Run: headless pygame with SDL's dummy video driver; simulated clock (each Clock.tick advances the game by its frame time, no real sleeping); random seed 0; keys injected as events and as key.get_pressed() state; no mouse input.
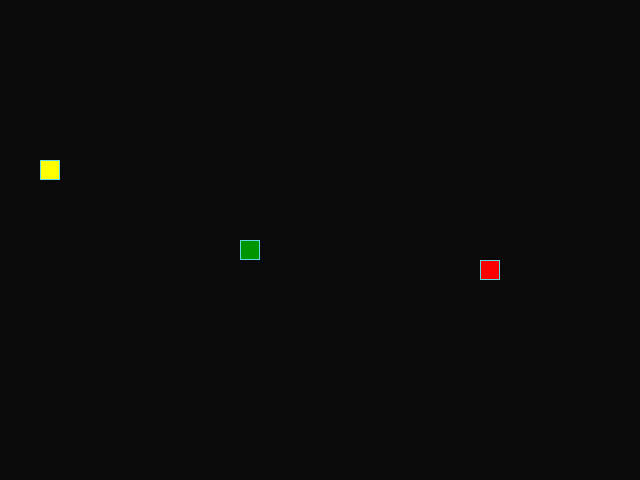
Frame 1 of 4 · flips 1–60 · no input
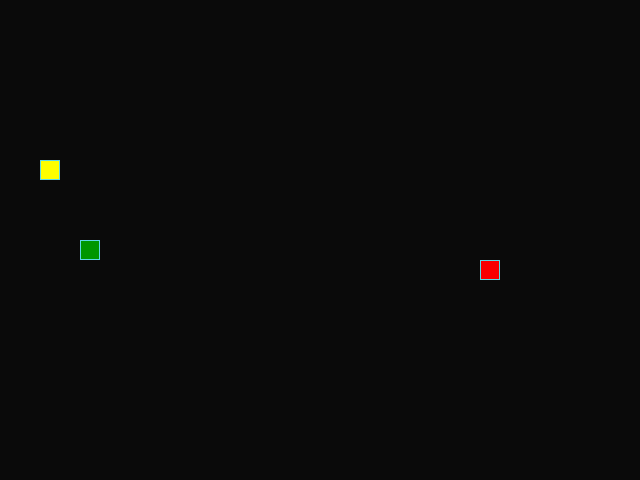
Frame 2 of 4 · flips 61–180 · tapped SPACE, RETURN · held RIGHT (→), D
Frame 3 of 4 · flips 181–300 · held DOWN (↓), S · screen unchanged from frame 2, image omitted
Frame 4 of 4 · flips 301–420 · held LEFT (←), A, UP (↑), W · screen same as frame 1, image omitted

The pygame program that drew these frames:

import pygame
from random import randint, choice


# Константы для размеров поля и сетки:
SCREEN_WIDTH, SCREEN_HEIGHT = 640, 480
GRID_SIZE = 20
GRID_WIDTH = SCREEN_WIDTH // GRID_SIZE
GRID_HEIGHT = SCREEN_HEIGHT // GRID_SIZE

# Направления движения:
UP = (0, -1)
DOWN = (0, 1)
LEFT = (-1, 0)
RIGHT = (1, 0)

# Цвет фона - черный:
BOARD_BACKGROUND_COLOR = (10, 10, 10)

# Цвет границы ячейки
BORDER_COLOR = (93, 216, 228)

# Цвет яблока
APPLE_COLOR = (250, 0, 0)

# Цвет дыни
MELON_COLOR = (255, 255, 0)

# Цвет змейки
SNAKE_COLOR = (0, 150, 0)

# Скорость движения змейки:
SPEED = 19


# Настройка игрового окна:
screen = pygame.display.set_mode((SCREEN_WIDTH, SCREEN_HEIGHT), 0, 32)
# Заголовок окна игрового поля:
pygame.display.set_caption('Змейка')
# Настройка времени:
clock = pygame.time.Clock()


class GameObject():
    """Родительский класс для Яблока и Змейки."""

    def __init__(self):
        self.position = ((SCREEN_WIDTH // 2), (SCREEN_HEIGHT // 2))
        self.body_color = None

    def draw(self):
        """Шаблон для отрисовки элементов."""
        pass


class Apple(GameObject):
    """Дочерний класс игрового объекта - Яблоко."""

    def __init__(self):
        super().__init__()
        self.body_color = APPLE_COLOR
        self.randomize_position()

    def randomize_position(self):
        """Определяем рандомную позицию для Яблока."""
        self.position = (
            randint(0, GRID_WIDTH - 1) * GRID_SIZE,
            randint(0, GRID_HEIGHT - 1) * GRID_SIZE,
        )

    def draw(self):
        """Отрисовывам Яблоко."""
        rect = pygame.Rect(self.position, (GRID_SIZE, GRID_SIZE))
        pygame.draw.rect(screen, self.body_color, rect)
        pygame.draw.rect(screen, BORDER_COLOR, rect, 1)


class Melon(GameObject):
    """Дочерний класс объекта - Дыня (съедомный, увеличивет змейку на 2)."""

    def __init__(self):
        super().__init__()
        self.body_color = MELON_COLOR
        self.randomize_position()

    def randomize_position(self):
        """Определяем рандомную позицию для Дыни."""
        self.position = (
            randint(0, GRID_WIDTH - 1) * GRID_SIZE,
            randint(0, GRID_HEIGHT - 1) * GRID_SIZE,
        )

    def draw(self):
        """Отрисовывам Дыню."""
        rect = pygame.Rect(self.position, (GRID_SIZE, GRID_SIZE))
        pygame.draw.rect(screen, self.body_color, rect)
        pygame.draw.rect(screen, BORDER_COLOR, rect, 1)


class Snake(GameObject):
    """Дочерний класс игрового объекта - Змейка."""

    def __init__(self):
        super().__init__()
        self.length = 2
        self.positions = [(self.position)]
        self.direction = RIGHT
        self.next_direction = None
        self.body_color = SNAKE_COLOR
        self.last = None

    def update_direction(self):
        """Обновляет направление движения змейки."""
        if self.next_direction:
            self.direction = self.next_direction
            self.next_direction = None

    def move(self):
        """Движение змейки в зависимости от направления."""
        head_position = self.get_head_position()
        new_head_position = (
            (head_position[0] + self.direction[0] * GRID_SIZE) % SCREEN_WIDTH,
            (head_position[1] + self.direction[1] * GRID_SIZE) % SCREEN_HEIGHT
        )
        self.positions.insert(0, new_head_position)
        if len(self.positions) > self.length:
            self.last = self.positions.pop()

    def draw(self):
        """Отрисовывам Змейку."""
        for position in self.positions[:-1]:
            rect = (pygame.Rect(position, (GRID_SIZE, GRID_SIZE)))
            pygame.draw.rect(screen, self.body_color, rect)
            pygame.draw.rect(screen, BORDER_COLOR, rect, 1)

        # Отрисовка головы змейки
        head_rect = pygame.Rect(self.positions[0], (GRID_SIZE, GRID_SIZE))
        pygame.draw.rect(screen, self.body_color, head_rect)
        pygame.draw.rect(screen, BORDER_COLOR, head_rect, 1)

        # Затирание последнего сегмента
        if self.last:
            last_rect = pygame.Rect(self.last, (GRID_SIZE, GRID_SIZE))
            pygame.draw.rect(screen, BOARD_BACKGROUND_COLOR, last_rect)

    def get_head_position(self):
        """Получаем позицию головы Змейки."""
        return self.positions[0]

    def reset(self):
        """
        Сбрасываем Змейку на начальное состояние после столкновения с собой
        или другого события, требующего перезапуска змейки.
        """
        self.length = 2
        self.positions = [((SCREEN_WIDTH // 2), (SCREEN_HEIGHT // 2))]
        self.direction = choice([UP, DOWN, LEFT, RIGHT])


def handle_keys(game_object):
    """Обрабатывает нажаите клавиш и выход из игры."""
    for event in pygame.event.get():
        if event.type == pygame.QUIT:
            pygame.quit()
            raise SystemExit
        elif event.type == pygame.KEYDOWN:
            if event.key == pygame.K_UP and game_object.direction != DOWN:
                game_object.next_direction = UP
            elif event.key == pygame.K_DOWN and game_object.direction != UP:
                game_object.next_direction = DOWN
            elif event.key == pygame.K_LEFT and game_object.direction != RIGHT:
                game_object.next_direction = LEFT
            elif event.key == pygame.K_RIGHT and game_object.direction != LEFT:
                game_object.next_direction = RIGHT


def main():
    """Запускаем игру."""
    pygame.init()
    apple = Apple()
    melon = Melon()
    snake = Snake()

    while True:
        clock.tick(SPEED)
        handle_keys(snake)
        snake.update_direction()
        snake.move()

        # Очистка экрана
        screen.fill(BOARD_BACKGROUND_COLOR)

        # Отрисовка объектов
        apple.draw()
        melon.draw()
        snake.draw()
        pygame.display.update()

        if snake.get_head_position() == apple.position:
            snake.length += 1
            apple.randomize_position()
        elif snake.get_head_position() == melon.position:
            snake.length += 2
            melon.randomize_position()

        if melon.position == apple.position:
            melon.randomize_position()

        if snake.get_head_position() in snake.positions[1:]:
            snake.reset()


if __name__ == '__main__':
    main()
